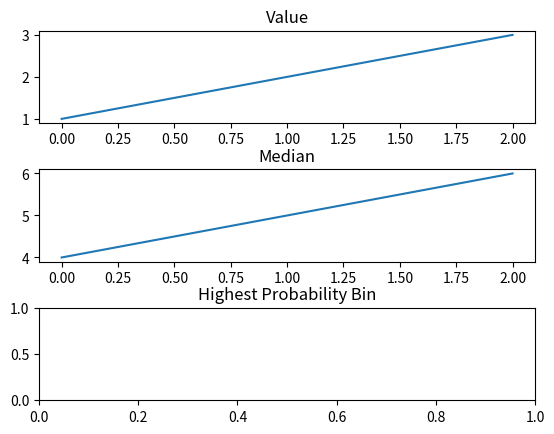

This figure's Python source:
#
#    (c) UWA, The University of Western Australia
# [redacted]
# [redacted]
#    Australia
#
#    Copyright by UWA, 2012
#    All rights reserved
#
#    This library is free software; you can redistribute it and/or
#    modify it under the terms of the GNU Lesser General Public
#    License as published by the Free Software Foundation; either
#    version 2.1 of the License, or (at your option) any later version.
#
#    This library is distributed in the hope that it will be useful,
#    but WITHOUT ANY WARRANTY; without even the implied warranty of
#    MERCHANTABILITY or FITNESS FOR A PARTICULAR PURPOSE.  See the GNU
#    Lesser General Public License for more details.
#
#    You should have received a copy of the GNU Lesser General Public
#    License along with this library; if not, write to the Free Software
#    Foundation, Inc., 59 Temple Place, Suite 330, Boston,
#    MA 02111-1307  USA
#
"""
The plot routines
"""
from matplotlib import pyplot

def plot_differences(range_mse, galaxy_details, array01, i, j):
    """
    Calculate the raw differences and plot them
    """
    for x in range(galaxy_details[0].dimension_x):
        for y in range(galaxy_details[0].dimension_y):
            for z in range_mse:
                if array01[x][y][z][i].value is not None and array01[x][y][z][j].value is not None:
                    pass # TODO
                if array01[x][y][z][i].median is not None and array01[x][y][z][j].median is not None:
                    pass #TODO
                if array01[x][y][z][i].highest_prob_bin is not None and array01[x][y][z][j].highest_prob_bin is not None:
                    pass #TODO

figure = pyplot.figure(1)         # the first figure
figure.subplots_adjust(hspace=.5)
pyplot.subplot(3,1,1)             # the first subplot in the first figure
pyplot.title('Value')
pyplot.plot([1,2,3])

pyplot.subplot(3,1,2)             # the second subplot in the first figure
pyplot.title('Median')
pyplot.plot([4,5,6])

pyplot.subplot(3,1,3)             # the third subplot
pyplot.title('Highest Probability Bin')   # subplot 211 title

pyplot.show()
